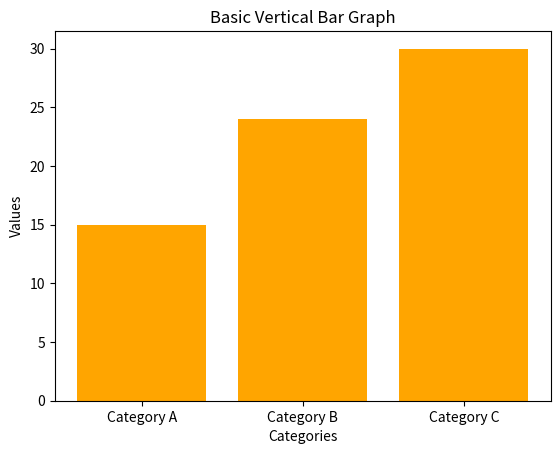

The matplotlib source for this figure:
# def fibonacci(n):
#     fib_sequence = [0, 1]
#     for i in range(2, n):
#         fib_sequence.append(fib_sequence[-1] + fib_sequence[-2])
#         return fib_sequence[:n]

# # Example: Get the first 10 Fibonacci numbers
# n = int(input("Enter the number of Fibonacci terms:"))
# print(fibonacci(n))

# def factorial(n):
#     if n== 0 or n == 1:
#         return 1
#     return n * factorial(n-1)

# # Example: Get factorial of a number
# num = int(input("Enter a number: "))
# print(f"factorial of {num} is{factorial(num)}")

# def fact(n):
#     f = 1
#     for i in range(1, n+1):
#         f*=i
#     return f

# x = 6
# result = fact(x)
# print(result)

# def fact(n):
#     if n < 0:
#         return f"Undefined Result"
#     elif n ==0 or n == 1:
#         return 1
    
#     else: 
#         return n * fact(n-1)
    
# def fib(n):
#     a = 0
#     b =1
#     if n<= 0:
#         return []
    
#     elif n == 1:
#         return a
#     else:
#         my_fibseqq = [a, b] 
#         for i in renge(2,n):


# def my_function(food):
#     for x in food:
#         print(x)
# fruits = ["apple", "banana", "cherry"]
# my_function(fruits)

# x = lambda a : a + 10
# print(x(5))

# def myfunc(n):
#     return lambda a : a * n
# mydoubler = myfunc(2)
# print(mydoubler(11))

# import matplotlib.pyplot as plt

# # Data
# x = [1,2,3,4,5]
# y = [2,4,6,8,10]

# # Create a figure
# plt.figure(figsize=(8, 6), dpi=100)

# # Add a line plot to the figure
# plt.plot(x, y, label='Line Plot')

# # Customize the plot
# plt.title('Figure with line plot')
# plt.xlabel('X-axis')
# plt.ylabel('Y-axis')
# plt.legend()

# # Display the figure

# plt.show()

# import matplotlib.pyplot as plt
# # Using a specific style
# plt.style.use('seaborn-v0_8-bright')

# # Creating a sample plot
# plt.plot([1, 2, 3, 4,], [10, 15, 25, 30])
# plt.xlabel('X-axis')
# plt.ylabel('Y-axis')
# plt.title('sample plot')
# plt.show

# import matplotlib.pyplot as plt
# print(plt.style.available) # Print availabble style

# import matplotlib.pyplot as plt
# x = [1, 2, 3]
# y1 = [2, 4, 6]
# y2 = [1, 3, 5]
# y3 = [3, 6, 9]

# #Plotting the data 
# line1, = plt.plot(x, y1)
# line2, = plt.plot(x, y2)
# line3, = plt.plot(x, y3)

# # Calling legend with explicitly listed artists and labels
# plt.legend([line1, line2, line3], ['label 1', 'label 2', 'label 3'])

# # Show the plot 
# plt.show()
# print('Successfully placed a legend on the axes...')

# import matplotlib.pyplot  as plt

# x = [1, 2, 3, 4, 5]
# y1 = [10, 15, 7, 12, 8]
# y2 = [8, 12, 6, 10, 15]


# plt.plot(x, y1, label='Line 1')
# plt.plot(x, y2, label='Line 2', linestyle='--', marker='o')
# plt.xlabel('X-axis')
# plt.ylabel('Y-axis')
# plt.title('Multiple lines with Legend')
# plt.legend()
# plt.show()


import matplotlib.pyplot  as plt
categories = ['Category A', 'Category B', 'Category C']
values = [15, 24, 30]

plt.bar(categories, values, color= 'Orange')
plt.xlabel('Categories')
plt.ylabel('Values')
plt.title('Basic Vertical Bar Graph')
plt.show()
